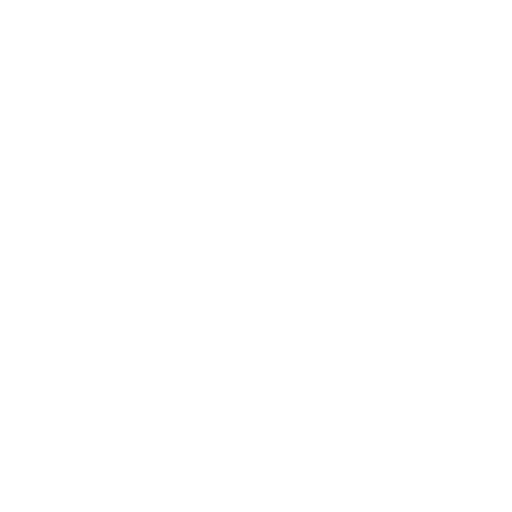
t = 0.00 s
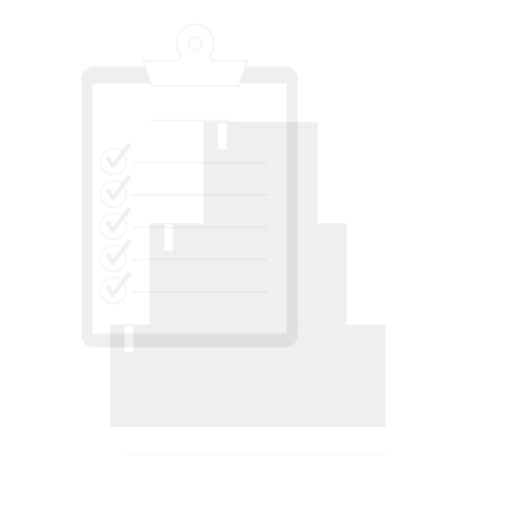
t = 0.15 s
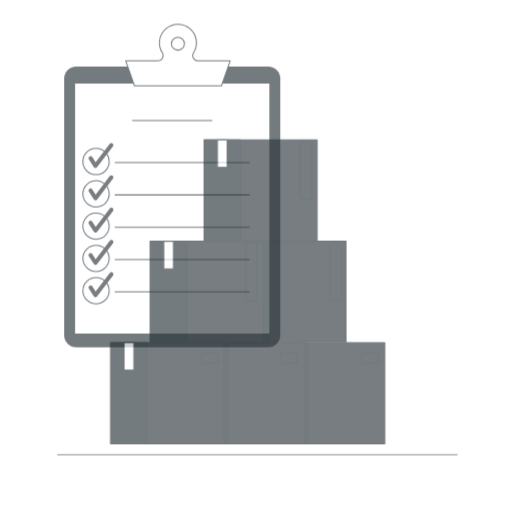
t = 0.45 s
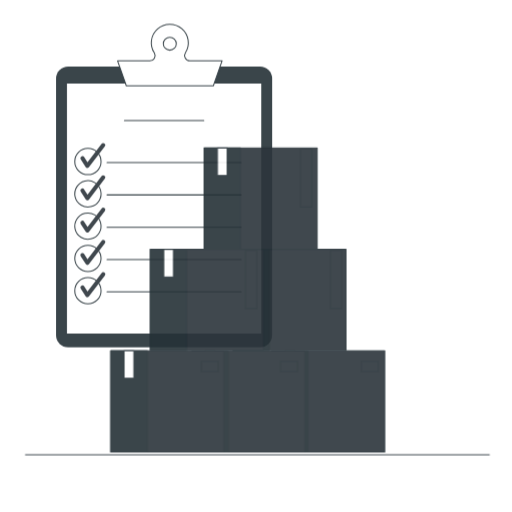
t = 0.60 s
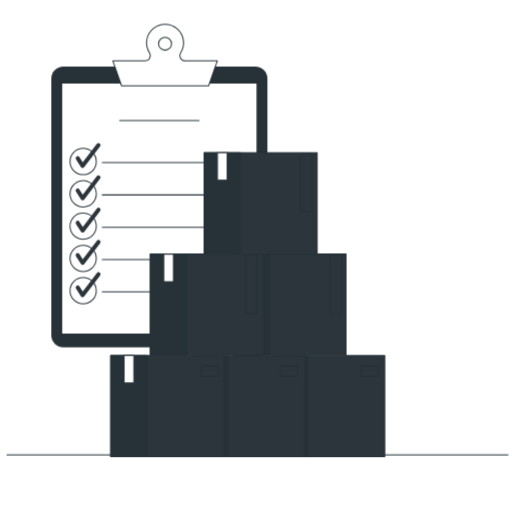
t = 0.80 s
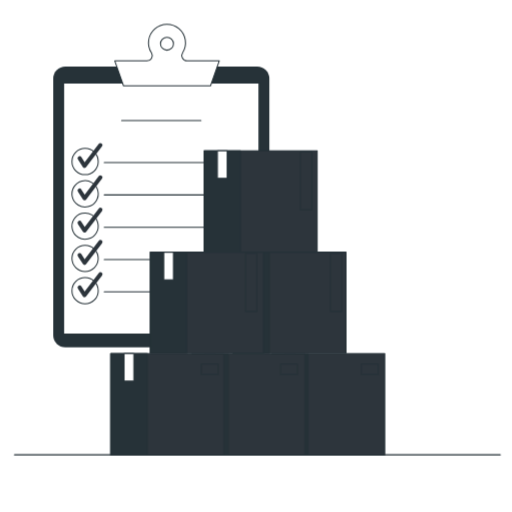
t = 1.00 s

The animated SVG that drew these frames (rendered in a browser with its animation timeline set to each time). Animation: 5 CSS @keyframes rules; one cycle of 1.00 s.

<svg class="animated" id="freepik_stories-product-quality" xmlns="http://www.w3.org/2000/svg" viewBox="0 0 500 500" version="1.1" xmlns:xlink="http://www.w3.org/1999/xlink" xmlns:svgjs="http://svgjs.com/svgjs"><style>svg#freepik_stories-product-quality:not(.animated) .animable {opacity: 0;}svg#freepik_stories-product-quality.animated #freepik--background-simple--inject-26 {animation: 1s 1 forwards cubic-bezier(.36,-0.01,.5,1.38) zoomOut;animation-delay: 0s;}svg#freepik_stories-product-quality.animated #freepik--Floor--inject-26 {animation: 1s 1 forwards cubic-bezier(.36,-0.01,.5,1.38) zoomIn;animation-delay: 0s;}svg#freepik_stories-product-quality.animated #freepik--Plants--inject-26 {animation: 1s 1 forwards cubic-bezier(.36,-0.01,.5,1.38) slideDown;animation-delay: 0s;}svg#freepik_stories-product-quality.animated #freepik--Clipboard--inject-26 {animation: 1s 1 forwards cubic-bezier(.36,-0.01,.5,1.38) slideRight;animation-delay: 0s;}svg#freepik_stories-product-quality.animated #freepik--Boxes--inject-26 {animation: 1s 1 forwards cubic-bezier(.36,-0.01,.5,1.38) slideDown;animation-delay: 0s;}svg#freepik_stories-product-quality.animated #freepik--Character--inject-26 {animation: 1s 1 forwards cubic-bezier(.36,-0.01,.5,1.38) slideRight;animation-delay: 0s;}svg#freepik_stories-product-quality.animated #freepik--Text--inject-26 {animation: 1s 1 forwards cubic-bezier(.36,-0.01,.5,1.38) lightSpeedRight;animation-delay: 0s;}            @keyframes zoomOut {                0% {                    opacity: 0;                    transform: scale(1.5);                }                100% {                    opacity: 1;                    transform: scale(1);                }            }                    @keyframes zoomIn {                0% {                    opacity: 0;                    transform: scale(0.5);                }                100% {                    opacity: 1;                    transform: scale(1);                }            }                    @keyframes slideDown {                0% {                    opacity: 0;                    transform: translateY(-30px);                }                100% {                    opacity: 1;                    transform: translateY(0);                }            }                    @keyframes slideRight {                0% {                    opacity: 0;                    transform: translateX(30px);                }                100% {                    opacity: 1;                    transform: translateX(0);                }            }                    @keyframes lightSpeedRight {              from {                transform: translate3d(50%, 0, 0) skewX(-20deg);                opacity: 0;              }              60% {                transform: skewX(10deg);                opacity: 1;              }              80% {                transform: skewX(-2deg);              }              to {                opacity: 1;                transform: translate3d(0, 0, 0);              }            }        .animator-hidden { display: none; }</style><g id="freepik--background-simple--inject-26" class="animable animator-hidden" style="transform-origin: 238.311px 266.908px;"><path d="M461.12,261c-4.95,42-24.12,90.8-62.41,113.22-57.84,33.89-53,86-165.91,108.67a232,232,0,0,1-50.06,4.73,194.37,194.37,0,0,1-24.57-2C86.4,475.17,38.11,425.29,20.4,365.08c-23.32-79.19,23.24-131,54.09-162.27S128,74.25,238.77,51.1a225.19,225.19,0,0,1,51.46-4.88c39.43,1,82.43,13.91,112.19,40.94q3.36,3,6.53,6.3C450.31,135.92,467.89,203.8,461.12,261Z" style="fill: #2D353C; transform-origin: 238.311px 266.908px;" id="eljl2r5a6ls5" class="animable"></path><g id="elabw2a2s467j"><path d="M461.12,261c-4.95,42-24.12,90.8-62.41,113.22-57.84,33.89-53,86-165.91,108.67a232,232,0,0,1-50.06,4.73,194.37,194.37,0,0,1-24.57-2C86.4,475.17,38.11,425.29,20.4,365.08c-23.32-79.19,23.24-131,54.09-162.27S128,74.25,238.77,51.1a225.19,225.19,0,0,1,51.46-4.88c39.43,1,82.43,13.91,112.19,40.94q3.36,3,6.53,6.3C450.31,135.92,467.89,203.8,461.12,261Z" style="fill: rgb(255, 255, 255); opacity: 0.7; transform-origin: 238.311px 266.908px;" class="animable" id="el8ythweqe4pi"></path></g></g><g id="freepik--Floor--inject-26" class="animable" style="transform-origin: 251.4px 444.11px;"><line x1="488.6" y1="444.11" x2="14.2" y2="444.11" style="fill: none; stroke: rgb(38, 50, 56); stroke-linecap: round; stroke-linejoin: round; transform-origin: 251.4px 444.11px;" id="elouie0rmwjtq" class="animable"></line></g><g id="freepik--Plants--inject-26" class="animable animator-hidden" style="transform-origin: 182.694px 232.846px;"><g id="elafkqqbbkyxf"><g style="opacity: 0.3; transform-origin: 88.5338px 365.486px;" class="animable" id="el69el8b0r8qr"><path d="M28.34,329.88c3.84,1.67,13.24,1.46,13.24,1.46s-2-6.15-2.19-6.52c-2.06-4.31-8.58-11.43-13.88-10.71A6.33,6.33,0,0,0,20.42,322C21.31,325.72,25.07,328.45,28.34,329.88Z" id="eltrnypscno9q" class="animable" style="transform-origin: 30.8915px 322.704px;"></path><path d="M31.59,357.08c4,.58,12.36-1.85,13-2A111.54,111.54,0,0,0,49.7,369.1c1.16,2.67,2.4,5.33,3.68,8-.76-1.12-1.46-2.11-1.57-2.24-3.12-3.62-11.29-8.76-16.21-6.67a6.34,6.34,0,0,0-2.81,9c1.82,3.31,6.18,4.94,9.71,5.46s10.77-1.41,12.66-1.94c.51,1,1,2,1.5,3,2.43,4.83,4.87,9.64,7.12,14.44.8,1.68,1.52,3.38,2.25,5.07-.68-1-1.26-1.83-1.37-2-3.12-3.61-11.29-8.75-16.21-6.66a6.33,6.33,0,0,0-2.81,9c1.82,3.32,6.18,4.95,9.71,5.47s10.07-1.23,12.32-1.85c.7,1.75,1.39,3.51,2,5.24.38,1.19.83,2.31,1.14,3.53s.66,2.38,1,3.56c.55,2.28,1.13,4.64,1.61,6.88.34,1.56.64,3.05,1,4.56-.77-1.7-2.35-5-2.51-5.23-2.54-4.05-9.84-10.37-15-9.05a6.33,6.33,0,0,0-4.14,8.47c1.3,3.55,5.36,5.83,8.77,6.87,3.76,1.15,12.08.1,13.12,0,.49,2.49,1,4.91,1.35,7.2.3,1.7.58,3.33.83,4.9h3.33c-.32-1.75-.66-3.57-1-5.48-.5-2.53-1.08-5.22-1.7-8a69.78,69.78,0,0,0,7.32-3.44c2.74,3,9.76,6.43,10.66,6.87-1,2.35-1.9,4.63-2.84,6.76-.49,1.13-1,2.2-1.44,3.26h3.52l.85-2c1-2.38,2-4.94,3-7.58,1,.21,9.24,1.88,13.08,1,3.48-.79,7.7-2.76,9.26-6.2a6.33,6.33,0,0,0-3.5-8.75c-5.07-1.71-12.82,4.05-15.65,7.9-.17.22-1.71,2.89-2.66,4.58.41-1.08.81-2.12,1.21-3.24.81-2.21,1.56-4.43,2.36-6.83.35-1.16.71-2.35,1.06-3.54s.63-2.46,1-3.7c.69-2.9,1.24-5.87,1.74-8.87,1.93.7,8.84,3.1,12.42,2.85s8-1.56,10.08-4.72a6.33,6.33,0,0,0-2.13-9.18c-4.75-2.46-13.28,2.07-16.67,5.44-.21.21-2.36,2.9-3.52,4.4.28-1.81.57-3.61.8-5.45.66-5.3,1.16-10.7,1.69-16.07.16-1.65.34-3.29.51-4.93.68.26,8.83,3.29,12.83,3,3.56-.25,8-1.56,10.09-4.72a6.33,6.33,0,0,0-2.13-9.18c-4.75-2.46-13.28,2.06-16.66,5.43-.26.26-3.36,4.14-4.1,5.16.38-3.61.8-7.21,1.35-10.74A109.76,109.76,0,0,1,113.88,354c.32.12,8.81,3.32,12.91,3,3.56-.25,8-1.56,10.09-4.72a6.33,6.33,0,0,0-2.13-9.18c-4.76-2.46-13.28,2.07-16.67,5.44-.26.26-3.6,4.43-4.15,5.23.08-.26.13-.55.22-.82a81.11,81.11,0,0,1,5.59-13.37c1.22-2.38,2.52-4.59,3.83-6.71,1.52.76,8.5,4.15,12.22,4.3,3.56.14,8.15-.67,10.54-3.59a6.33,6.33,0,0,0-1.1-9.36c-4.46-3-13.43.6-17.17,3.58-.2.16-2.08,2-3.44,3.42.61-1,1.22-1.94,1.81-2.83,2.24-3.38,4.5-6.32,6.52-8.92,1.16-1.47,2.24-2.77,3.26-4,1.88,0,9.45-.26,12.76-1.82s6.93-4.34,7.71-8a6.33,6.33,0,0,0-5.29-7.79c-5.32-.58-11.65,6.71-13.59,11.08-.17.38-2.12,6.58-2,6.58h.11c-1,1.14-2.07,2.38-3.21,3.75-2.08,2.56-4.41,5.47-6.73,8.8a113.1,113.1,0,0,0-7,11.12,83.51,83.51,0,0,0-6,13.42s0,.11-.05.17c0-1.57,0-6-.08-6.29C112.27,341.8,108.29,333,103,332a6.33,6.33,0,0,0-7.3,6c-.31,3.76,2.42,7.53,5.08,9.91,3,2.68,11.34,5.28,12,5.48a111.42,111.42,0,0,0-3.52,14.54c-.51,2.86-.94,5.76-1.33,8.67,0-1.35,0-2.57-.07-2.74-.61-4.74-4.58-13.53-9.85-14.5a6.33,6.33,0,0,0-7.3,5.95c-.31,3.77,2.42,7.54,5.08,9.91s9.76,4.77,11.64,5.37c-.14,1.12-.29,2.24-.42,3.36-.64,5.37-1.26,10.73-2,16-.26,1.85-.6,3.65-.92,5.47,0-1.21,0-2.22-.07-2.38-.61-4.74-4.59-13.53-9.85-14.5a6.32,6.32,0,0,0-7.3,5.95c-.31,3.77,2.42,7.54,5.08,9.91s9.08,4.54,11.3,5.26c-.39,1.85-.78,3.69-1.24,5.46-.34,1.21-.59,2.39-1,3.57l-1.13,3.52c-.81,2.21-1.62,4.5-2.46,6.63-.57,1.49-1.15,2.9-1.72,4.32.29-1.83.78-5.44.79-5.74a24.58,24.58,0,0,0-3.3-12,6.59,6.59,0,0,0-.09-1.4,6.33,6.33,0,0,0-7.74-5.37c-5.17,1.38-8.45,10.46-8.69,15.23,0,.28.17,3.35.31,5.29-.26-1.13-.5-2.22-.78-3.38-.54-2.29-1.15-4.55-1.79-7-.36-1.17-.71-2.35-1.08-3.54s-.83-2.4-1.25-3.62c-1-2.79-2.19-5.58-3.43-8.36,2-.48,9.08-2.28,11.93-4.47s5.83-5.72,5.8-9.5a6.32,6.32,0,0,0-6.84-6.48c-5.32.57-9.93,9.05-10.9,13.73-.06.29-.37,3.73-.51,5.62-.76-1.67-1.51-3.33-2.34-5-2.37-4.79-4.93-9.56-7.46-14.34q-1.15-2.19-2.29-4.39c.72-.16,9.18-2.12,12.37-4.57,2.83-2.17,5.83-5.73,5.8-9.5a6.33,6.33,0,0,0-6.83-6.49c-5.33.58-9.94,9.06-10.91,13.74-.07.35-.52,5.29-.57,6.56-1.67-3.23-3.31-6.46-4.8-9.71A110.44,110.44,0,0,1,45.88,355c.33-.07,9.17-2.08,12.44-4.59,2.83-2.17,5.83-5.72,5.8-9.5a6.32,6.32,0,0,0-6.84-6.48c-5.32.57-9.93,9.05-10.9,13.73-.07.37-.55,5.69-.57,6.65-.08-.26-.2-.53-.28-.8a81.8,81.8,0,0,1-2.7-14.24c-.3-2.66-.44-5.21-.51-7.7,1.68-.21,9.37-1.23,12.56-3.16s6.43-5.06,6.82-8.81a6.34,6.34,0,0,0-6.09-7.2c-5.35,0-10.87,7.91-12.34,12.45-.08.25-.62,2.85-1,4.76,0-1.13-.06-2.29-.06-3.37,0-4,.27-7.75.52-11,.16-1.86.34-3.54.53-5.12,1.54-1.06,7.73-5.43,9.64-8.55s3.37-7.45,2-11a6.34,6.34,0,0,0-8.72-3.58c-4.75,2.45-6,12-5.22,16.74.07.4,1.87,6.65,2,6.6l.09-.07c-.21,1.51-.41,3.13-.6,4.91-.33,3.28-.67,7-.76,11.05A111.24,111.24,0,0,0,42,339.84a82.64,82.64,0,0,0,2.43,14.48,1.09,1.09,0,0,1,0,.17c-.84-1.32-3.32-4.94-3.54-5.2-3.12-3.61-11.29-8.76-16.21-6.67a6.34,6.34,0,0,0-2.81,9C23.7,354.93,28.06,356.57,31.59,357.08Z" id="el1zxuvj85wyi" class="animable" style="transform-origin: 88.9232px 365.486px;"></path><path d="M123.35,331.94c.08.05,1.71-6.24,1.77-6.65.65-4.73-.85-14.26-5.67-16.59a6.33,6.33,0,0,0-8.62,3.82c-1.29,3.54.35,7.9,2.29,10.9C115.39,326.93,123.34,331.94,123.35,331.94Z" id="elbfu2i1nar3h" class="animable" style="transform-origin: 117.817px 320.041px;"></path></g></g><g id="elgrz7a6nmdpg"><g style="opacity: 0.3; transform-origin: 276.823px 100.211px;" class="animable" id="el4qqh7ijwmn9"><path d="M216.61,64.51c3.84,1.68,13.23,1.47,13.24,1.47s-2-6.15-2.2-6.53c-2.06-4.31-8.58-11.43-13.88-10.71a6.34,6.34,0,0,0-5.08,7.94C209.57,60.35,213.34,63.08,216.61,64.51Z" id="el8jdt4r8u5ek" class="animable" style="transform-origin: 219.156px 57.3389px;"></path><path d="M219.85,91.72c4,.58,12.37-1.85,13-2A113.93,113.93,0,0,0,238,103.74c1.15,2.67,2.39,5.32,3.68,8-.77-1.12-1.46-2.11-1.57-2.24-3.13-3.61-11.29-8.76-16.22-6.67a6.34,6.34,0,0,0-2.81,9c1.82,3.31,6.18,4.95,9.71,5.46s10.77-1.4,12.67-1.94c.5,1,1,2,1.5,3,2.43,4.83,4.87,9.64,7.12,14.44.79,1.69,1.51,3.38,2.24,5.07-.68-1-1.26-1.82-1.36-1.94-3.13-3.62-11.29-8.76-16.22-6.67a6.34,6.34,0,0,0-2.81,9c1.83,3.31,6.18,4.95,9.71,5.46s10.07-1.22,12.33-1.85c.69,1.76,1.39,3.51,2,5.24.38,1.19.82,2.31,1.13,3.53s.67,2.39,1,3.56c.55,2.29,1.13,4.64,1.6,6.89.35,1.56.65,3.05,1,4.55-.78-1.69-2.35-5-2.52-5.23-2.54-4-9.83-10.37-15-9a6.34,6.34,0,0,0-4.13,8.47c1.29,3.55,5.35,5.83,8.76,6.87,3.76,1.15,12.08.1,13.12,0,.5,2.49,1,4.91,1.36,7.2.3,1.7.57,3.33.82,4.9h3.33q-.46-2.61-1-5.48c-.49-2.52-1.07-5.21-1.69-8a68.79,68.79,0,0,0,7.31-3.44c2.74,3,9.76,6.44,10.67,6.88-1,2.35-1.91,4.62-2.84,6.75-.49,1.13-1,2.2-1.44,3.26h3.52c.28-.67.56-1.33.84-2,1-2.38,2-4.95,3-7.59,1,.21,9.24,1.88,13.08,1,3.48-.79,7.7-2.76,9.26-6.2a6.33,6.33,0,0,0-3.5-8.75c-5.07-1.71-12.81,4.05-15.65,7.9-.17.23-1.71,2.89-2.65,4.59.4-1.08.81-2.13,1.21-3.25.81-2.21,1.55-4.43,2.36-6.82l1.06-3.55c.38-1.17.63-2.46.95-3.7.69-2.9,1.25-5.87,1.75-8.87,1.93.7,8.83,3.11,12.41,2.85s8-1.55,10.09-4.72a6.33,6.33,0,0,0-2.13-9.18c-4.76-2.45-13.28,2.07-16.67,5.44-.21.21-2.37,2.9-3.53,4.4.29-1.81.58-3.61.81-5.45.66-5.3,1.16-10.69,1.68-16.07.16-1.65.34-3.28.51-4.93.69.26,8.83,3.29,12.84,3,3.56-.25,8-1.56,10.09-4.72a6.34,6.34,0,0,0-2.13-9.18c-4.76-2.45-13.28,2.07-16.67,5.44-.26.25-3.36,4.13-4.1,5.15.39-3.61.8-7.21,1.35-10.74a112.24,112.24,0,0,1,3.09-14.13c.32.12,8.8,3.32,12.9,3,3.56-.25,8-1.55,10.09-4.72A6.33,6.33,0,0,0,323,77.8c-4.75-2.45-13.28,2.07-16.67,5.44-.26.26-3.59,4.44-4.14,5.24.08-.27.13-.56.21-.83A82.38,82.38,0,0,1,308,74.28c1.22-2.38,2.51-4.59,3.82-6.71,1.52.76,8.5,4.15,12.22,4.3,3.57.14,8.15-.67,10.55-3.59a6.33,6.33,0,0,0-1.11-9.36c-4.46-3-13.43.6-17.16,3.58-.21.16-2.09,2-3.44,3.42.6-1,1.21-1.94,1.81-2.83,2.24-3.37,4.5-6.32,6.52-8.92,1.16-1.46,2.23-2.77,3.26-4,1.88,0,9.45-.26,12.76-1.81S344.16,44,345,40.33a6.33,6.33,0,0,0-5.3-7.79C334.33,32,328,39.26,326.06,43.62c-.16.38-2.11,6.58-2,6.58h.12c-1,1.14-2.08,2.38-3.21,3.76-2.09,2.55-4.41,5.46-6.73,8.8a109.92,109.92,0,0,0-7,11.11,82.16,82.16,0,0,0-6,13.42s0,.11,0,.17c0-1.57,0-5.95-.09-6.29-.61-4.74-4.58-13.53-9.84-14.51a6.33,6.33,0,0,0-7.31,6c-.31,3.76,2.42,7.53,5.09,9.91,3,2.68,11.33,5.28,12,5.48a113.46,113.46,0,0,0-3.52,14.54c-.51,2.86-.93,5.76-1.32,8.68,0-1.36-.05-2.57-.07-2.74-.62-4.74-4.59-13.54-9.85-14.51a6.33,6.33,0,0,0-7.3,6c-.31,3.76,2.42,7.53,5.08,9.91s9.76,4.77,11.63,5.36c-.13,1.12-.28,2.24-.42,3.36-.64,5.37-1.25,10.73-2,16-.27,1.85-.6,3.66-.93,5.47,0-1.21-.05-2.22-.07-2.37-.61-4.74-4.58-13.54-9.84-14.51a6.34,6.34,0,0,0-7.31,6c-.31,3.76,2.42,7.53,5.09,9.91s9.07,4.53,11.3,5.25c-.39,1.85-.78,3.7-1.24,5.47-.35,1.2-.59,2.38-1,3.57s-.76,2.35-1.14,3.51c-.8,2.21-1.62,4.5-2.46,6.63-.57,1.49-1.14,2.9-1.71,4.32.29-1.83.78-5.44.78-5.74a24.5,24.5,0,0,0-3.29-12,8.17,8.17,0,0,0-.09-1.4,6.34,6.34,0,0,0-7.74-5.38c-5.18,1.38-8.46,10.46-8.7,15.23,0,.28.17,3.35.32,5.29-.26-1.13-.5-2.22-.78-3.38-.55-2.28-1.16-4.55-1.8-7-.35-1.17-.71-2.35-1.07-3.54s-.84-2.4-1.25-3.62c-1-2.79-2.2-5.58-3.44-8.35,2-.48,9.09-2.29,11.93-4.47s5.83-5.73,5.81-9.51a6.33,6.33,0,0,0-6.84-6.48c-5.32.58-9.94,9-10.9,13.73-.06.29-.38,3.73-.52,5.62-.76-1.66-1.51-3.33-2.33-5-2.38-4.79-4.93-9.56-7.46-14.33-.78-1.46-1.53-2.93-2.29-4.39.71-.17,9.18-2.13,12.36-4.58,2.83-2.17,5.84-5.72,5.81-9.5a6.33,6.33,0,0,0-6.84-6.48c-5.32.57-9.94,9-10.9,13.73-.08.35-.52,5.3-.57,6.56-1.68-3.23-3.32-6.46-4.81-9.71a112.61,112.61,0,0,1-5.22-13.48c.33-.08,9.18-2.09,12.44-4.59,2.83-2.18,5.84-5.73,5.81-9.51a6.33,6.33,0,0,0-6.84-6.48c-5.32.58-9.94,9-10.9,13.73-.08.37-.56,5.69-.57,6.66-.09-.27-.2-.54-.28-.8a82,82,0,0,1-2.71-14.25c-.3-2.65-.43-5.21-.51-7.7,1.69-.21,9.38-1.23,12.56-3.16s6.43-5.05,6.82-8.81a6.34,6.34,0,0,0-6.08-7.2c-5.36,0-10.88,7.91-12.35,12.46-.08.24-.62,2.85-1,4.75,0-1.13-.06-2.29-.05-3.36,0-4,.26-7.76.51-11,.16-1.86.34-3.54.53-5.11,1.55-1.07,7.74-5.44,9.64-8.56s3.38-7.45,2-11a6.33,6.33,0,0,0-8.71-3.58c-4.76,2.46-6,12-5.22,16.74.07.41,1.86,6.65,1.94,6.6l.1-.06c-.21,1.5-.42,3.13-.61,4.9-.33,3.28-.66,7-.76,11.05a115.89,115.89,0,0,0,.31,13.13A82.58,82.58,0,0,0,232.66,89a.84.84,0,0,0,.05.17c-.84-1.32-3.32-4.94-3.54-5.2C226,80.31,217.88,75.17,213,77.26a6.33,6.33,0,0,0-2.81,9C212,89.57,216.32,91.2,219.85,91.72Z" id="elc4kfke57mae" class="animable" style="transform-origin: 277.241px 100.211px;"></path><path d="M311.61,66.58c.09,0,1.71-6.25,1.77-6.66.66-4.73-.85-14.26-5.67-16.59a6.32,6.32,0,0,0-8.61,3.82c-1.3,3.55.34,7.9,2.28,10.9C303.66,61.57,311.61,66.57,311.61,66.58Z" id="el2fnxn031z1" class="animable" style="transform-origin: 306.081px 54.6761px;"></path></g></g></g><g id="freepik--Clipboard--inject-26" class="animable" style="transform-origin: 157.505px 181.436px;"><rect x="51.98" y="64.91" width="211.05" height="274.25" rx="11.79" style="fill: rgb(38, 50, 56); transform-origin: 157.505px 202.035px;" id="elb2mowaf2qfn" class="animable"></rect><rect x="62.08" y="81.13" width="190.86" height="245.02" style="fill: rgb(255, 255, 255); stroke: rgb(38, 50, 56); stroke-linecap: round; stroke-linejoin: round; transform-origin: 157.51px 203.64px;" id="elwjzra2sdv2" class="animable"></rect><line x1="118.75" y1="117.82" x2="196.27" y2="117.82" style="fill: none; stroke: rgb(38, 50, 56); stroke-linecap: round; stroke-linejoin: round; transform-origin: 157.51px 117.82px;" id="eljdkiolxf5r" class="animable"></line><circle cx="83.11" cy="157.74" r="12.83" style="fill: none; stroke: rgb(38, 50, 56); stroke-linecap: round; stroke-linejoin: round; transform-origin: 83.11px 157.74px;" id="el82lpg84re4" class="animable"></circle><line x1="101.81" y1="158.81" x2="232.77" y2="158.81" style="fill: none; stroke: rgb(38, 50, 56); stroke-linecap: round; stroke-linejoin: round; transform-origin: 167.29px 158.81px;" id="elfpenn92mhlt" class="animable"></line><polyline points="77.76 154.54 82.57 162.02 98.07 141.71" style="fill: none; stroke: #2D353C; stroke-linecap: round; stroke-linejoin: round; stroke-width: 4px; transform-origin: 87.915px 151.865px;" id="ele0bomkujtqd" class="animable"></polyline><g id="eltkmys9t10bs"><circle cx="83.11" cy="189.28" r="12.83" style="fill: none; stroke: rgb(38, 50, 56); stroke-linecap: round; stroke-linejoin: round; transform-origin: 83.11px 189.28px; transform: rotate(-13.28deg);" class="animable" id="elqkinpiopvu7"></circle></g><line x1="101.81" y1="190.35" x2="232.77" y2="190.35" style="fill: none; stroke: rgb(38, 50, 56); stroke-linecap: round; stroke-linejoin: round; transform-origin: 167.29px 190.35px;" id="eleehfuo6143q" class="animable"></line><polyline points="77.76 186.07 82.57 193.56 98.07 173.24" style="fill: none; stroke: #2D353C; stroke-linecap: round; stroke-linejoin: round; stroke-width: 4px; transform-origin: 87.915px 183.4px;" id="el95m3zxfsxj" class="animable"></polyline><g id="ellgjweubf1b"><circle cx="83.11" cy="220.82" r="12.83" style="fill: none; stroke: rgb(38, 50, 56); stroke-linecap: round; stroke-linejoin: round; transform-origin: 83.11px 220.82px; transform: rotate(-13.28deg);" class="animable" id="el137btqjix7ak"></circle></g><line x1="101.81" y1="221.89" x2="232.77" y2="221.89" style="fill: none; stroke: rgb(38, 50, 56); stroke-linecap: round; stroke-linejoin: round; transform-origin: 167.29px 221.89px;" id="elslwd8wuaxbj" class="animable"></line><polyline points="77.76 217.61 82.57 225.09 98.07 204.78" style="fill: none; stroke: #2D353C; stroke-linecap: round; stroke-linejoin: round; stroke-width: 4px; transform-origin: 87.915px 214.935px;" id="elcryxk4ayhqs" class="animable"></polyline><g id="el4utao4omgz8"><circle cx="83.11" cy="252.35" r="12.83" style="fill: none; stroke: rgb(38, 50, 56); stroke-linecap: round; stroke-linejoin: round; transform-origin: 83.11px 252.35px; transform: rotate(-45deg);" class="animable" id="elhb2g3ty9ibu"></circle></g><line x1="101.81" y1="253.42" x2="232.77" y2="253.42" style="fill: none; stroke: rgb(38, 50, 56); stroke-linecap: round; stroke-linejoin: round; transform-origin: 167.29px 253.42px;" id="elhp6gl5jucnq" class="animable"></line><polyline points="77.76 249.15 82.57 256.63 98.07 236.32" style="fill: none; stroke: #2D353C; stroke-linecap: round; stroke-linejoin: round; stroke-width: 4px; transform-origin: 87.915px 246.475px;" id="elvlaf5p635pq" class="animable"></polyline><circle cx="83.11" cy="283.89" r="12.83" style="fill: none; stroke: rgb(38, 50, 56); stroke-linecap: round; stroke-linejoin: round; transform-origin: 83.11px 283.89px;" id="elcec36bw1ff9" class="animable"></circle><line x1="101.81" y1="284.96" x2="232.77" y2="284.96" style="fill: none; stroke: rgb(38, 50, 56); stroke-linecap: round; stroke-linejoin: round; transform-origin: 167.29px 284.96px;" id="elkgv5j1ovq3" class="animable"></line><polyline points="77.76 280.68 82.57 288.17 98.07 267.85" style="fill: none; stroke: #2D353C; stroke-linecap: round; stroke-linejoin: round; stroke-width: 4px; transform-origin: 87.915px 278.01px;" id="el8j9g4ix5ncm" class="animable"></polyline><path d="M182.65,59.37a5.16,5.16,0,0,1-4.22-8,18.08,18.08,0,1,0-30.49.28,5.1,5.1,0,0,1-4.39,7.77H112.11l8.5,24.41h85l8.5-24.41ZM163.1,49a6.33,6.33,0,1,1,6.32-6.33A6.33,6.33,0,0,1,163.1,49Z" style="fill: rgb(255, 255, 255); stroke: rgb(38, 50, 56); stroke-linecap: round; stroke-linejoin: round; transform-origin: 163.11px 53.7708px;" id="elujf15254up" class="animable"></path></g><g id="freepik--Boxes--inject-26" class="animable" style="transform-origin: 241.935px 295.64px;"><g id="elfzcsxgn4i6h"><rect x="265.27" y="345.23" width="110.44" height="98.88" style="fill: #2D353C; stroke: rgb(38, 50, 56); stroke-linecap: round; stroke-linejoin: round; transform-origin: 320.49px 394.67px; transform: rotate(180deg);" class="animable" id="el3t78mqrvmsr"></rect></g><g id="elrvpr1na26r"><rect x="265.27" y="345.23" width="35.56" height="98.88" style="fill: rgb(38, 50, 56); stroke: rgb(38, 50, 56); stroke-linecap: round; stroke-linejoin: round; transform-origin: 283.05px 394.67px; transform: rotate(180deg);" class="animable" id="elwco9caoprll"></rect></g><g id="elu0b0zoty4hb"><rect x="278.28" y="345.23" width="9.54" height="26.97" style="fill: rgb(255, 255, 255); stroke: rgb(38, 50, 56); stroke-linecap: round; stroke-linejoin: round; transform-origin: 283.05px 358.715px; transform: rotate(180deg);" class="animable" id="elll6rwzyvj0p"></rect></g><g id="ely67o0g08o2c"><rect x="352.78" y="355.55" width="16.45" height="10.08" style="fill: none; stroke: rgb(38, 50, 56); stroke-linecap: round; stroke-linejoin: round; transform-origin: 361.005px 360.59px; transform: rotate(180deg);" class="animable" id="el65ct87ftcqs"></rect></g><g id="elkapefoc36x"><rect x="187.31" y="345.23" width="110.44" height="98.88" style="fill: #2D353C; stroke: rgb(38, 50, 56); stroke-linecap: round; stroke-linejoin: round; transform-origin: 242.53px 394.67px; transform: rotate(180deg);" class="animable" id="el8lw9an4sh0y"></rect></g><g id="elzcwykq3xn2t"><rect x="187.31" y="345.23" width="35.56" height="98.88" style="fill: rgb(38, 50, 56); stroke: rgb(38, 50, 56); stroke-linecap: round; stroke-linejoin: round; transform-origin: 205.09px 394.67px; transform: rotate(180deg);" class="animable" id="elh0mszo7kgof"></rect></g><g id="elogy82br5rss"><rect x="200.32" y="345.23" width="9.54" height="26.97" style="fill: rgb(255, 255, 255); stroke: rgb(38, 50, 56); stroke-linecap: round; stroke-linejoin: round; transform-origin: 205.09px 358.715px; transform: rotate(180deg);" class="animable" id="elbacxswrzmo5"></rect></g><g id="ela5ur7aereuk"><rect x="273.98" y="355.55" width="16.45" height="10.08" style="fill: none; stroke: rgb(38, 50, 56); stroke-linecap: round; stroke-linejoin: round; transform-origin: 282.205px 360.59px; transform: rotate(180deg);" class="animable" id="eln1sojhicj3s"></rect></g><g id="elezwt43iell4"><rect x="108.16" y="345.23" width="110.44" height="98.88" style="fill: #2D353C; stroke: rgb(38, 50, 56); stroke-linecap: round; stroke-linejoin: round; transform-origin: 163.38px 394.67px; transform: rotate(180deg);" class="animable" id="eloga0rb5xd6d"></rect></g><g id="el7pv4ktfpac3"><rect x="108.16" y="345.23" width="35.56" height="98.88" style="fill: rgb(38, 50, 56); stroke: rgb(38, 50, 56); stroke-linecap: round; stroke-linejoin: round; transform-origin: 125.94px 394.67px; transform: rotate(180deg);" class="animable" id="elx6isg2fxrc"></rect></g><g id="elg171xu1muf"><rect x="121.17" y="345.23" width="9.54" height="26.97" style="fill: rgb(255, 255, 255); stroke: rgb(38, 50, 56); stroke-linecap: round; stroke-linejoin: round; transform-origin: 125.94px 358.715px; transform: rotate(180deg);" class="animable" id="el3qs6hkloz0l"></rect></g><g id="elplfwac1ypwm"><rect x="196.51" y="355.55" width="16.45" height="10.08" style="fill: none; stroke: rgb(38, 50, 56); stroke-linecap: round; stroke-linejoin: round; transform-origin: 204.735px 360.59px; transform: rotate(180deg);" class="animable" id="elmayd6syz0fa"></rect></g><g id="el3yybj05885g"><rect x="227.44" y="246.22" width="110.44" height="98.88" style="fill: #2D353C; stroke: rgb(38, 50, 56); stroke-linecap: round; stroke-linejoin: round; transform-origin: 282.66px 295.66px; transform: rotate(180deg);" class="animable" id="elxj3fbtnn5n"></rect></g><g id="elta5bdfa77tk"><rect x="227.44" y="246.22" width="35.56" height="98.88" style="fill: rgb(38, 50, 56); stroke: rgb(38, 50, 56); stroke-linecap: round; stroke-linejoin: round; transform-origin: 245.22px 295.66px; transform: rotate(180deg);" class="animable" id="elgglzn2bx60g"></rect></g><g id="elbcuh581y6mf"><rect x="240.45" y="246.22" width="9.54" height="26.97" style="fill: rgb(255, 255, 255); stroke: rgb(38, 50, 56); stroke-linecap: round; stroke-linejoin: round; transform-origin: 245.22px 259.705px; transform: rotate(180deg);" class="animable" id="elkttqgcaeiie"></rect></g><g id="el4vaukihbts8"><rect x="322.53" y="247.3" width="11.14" height="56.78" style="fill: none; stroke: rgb(38, 50, 56); stroke-linecap: round; stroke-linejoin: round; transform-origin: 328.1px 275.69px; transform: rotate(180deg);" class="animable" id="el26y26mo524o"></rect></g><g id="elvqy5snxabof"><rect x="199.27" y="147.17" width="110.44" height="98.88" style="fill: #2D353C; stroke: rgb(38, 50, 56); stroke-linecap: round; stroke-linejoin: round; transform-origin: 254.49px 196.61px; transform: rotate(180deg);" class="animable" id="elyok5xvmv02q"></rect></g><g id="el746y9uurtgh"><rect x="199.27" y="147.17" width="35.56" height="98.88" style="fill: rgb(38, 50, 56); stroke: rgb(38, 50, 56); stroke-linecap: round; stroke-linejoin: round; transform-origin: 217.05px 196.61px; transform: rotate(180deg);" class="animable" id="el79vccb69x9o"></rect></g><g id="elycogipv0is8"><rect x="212.29" y="147.17" width="9.54" height="26.97" style="fill: rgb(255, 255, 255); stroke: rgb(38, 50, 56); stroke-linecap: round; stroke-linejoin: round; transform-origin: 217.06px 160.655px; transform: rotate(180deg);" class="animable" id="elfib6fk45yc"></rect></g><g id="elj3998fdr4x"><rect x="293.35" y="148.19" width="11.14" height="56.78" style="fill: none; stroke: rgb(38, 50, 56); stroke-linecap: round; stroke-linejoin: round; transform-origin: 298.92px 176.58px; transform: rotate(180deg);" class="animable" id="el9jfltvred0q"></rect></g><g id="el1qa854afe8a"><rect x="146.83" y="246.22" width="110.44" height="98.88" style="fill: #2D353C; stroke: rgb(38, 50, 56); stroke-linecap: round; stroke-linejoin: round; transform-origin: 202.05px 295.66px; transform: rotate(180deg);" class="animable" id="elgm2charscs"></rect></g><g id="elplj0o748m8"><rect x="146.83" y="246.22" width="35.56" height="98.88" style="fill: rgb(38, 50, 56); stroke: rgb(38, 50, 56); stroke-linecap: round; stroke-linejoin: round; transform-origin: 164.61px 295.66px; transform: rotate(180deg);" class="animable" id="elgfrm94szm5l"></rect></g><g id="ely2kdrgo90e"><rect x="159.84" y="246.22" width="9.54" height="26.97" style="fill: rgb(255, 255, 255); stroke: rgb(38, 50, 56); stroke-linecap: round; stroke-linejoin: round; transform-origin: 164.61px 259.705px; transform: rotate(180deg);" class="animable" id="elzokm3g7gmn"></rect></g><g id="elcr8lb131rp4"><rect x="239.76" y="247.3" width="11.14" height="56.78" style="fill: none; stroke: rgb(38, 50, 56); stroke-linecap: round; stroke-linejoin: round; transform-origin: 245.33px 275.69px; transform: rotate(180deg);" class="animable" id="elqbnm96oucj"></rect></g></g><g id="freepik--Character--inject-26" class="animable animator-hidden" style="transform-origin: 374.766px 283.291px;"><path d="M364.94,221.83a1,1,0,0,1,1.35-.65l6.38,2.84-6.83-6.45a1,1,0,0,1,1.27-1.65l7.44,4.65-4.31-5.29a1,1,0,0,1,1.41-1.39l8.58,7.25-.81-3.16a1.23,1.23,0,0,1,2.33-.76c.55,1.38,1.6,4,2,4.83a14.89,14.89,0,0,1,1.29,4.83c-.07,1-.08,3.26-.08,3.26L401,242.76l1.24-1.47,4.34,4.11-.13,1.62,3.95,3s26.47-13.45,29.92-13.68,8.23,5.82,6.16,11.88-37.09,15.61-38.24,15.69-26.41-29.43-26.41-29.43a56.24,56.24,0,0,1-6.17-2.73c-1.57-.94-7.95-3.48-10-4.28a.73.73,0,0,1-.41-.9.72.72,0,0,1,.85-.47l5.3,1.25-6.14-4.5A1,1,0,0,1,364.94,221.83Z" style="fill: rgb(38, 50, 56); stroke: rgb(38, 50, 56); stroke-linecap: round; stroke-linejoin: round; transform-origin: 405.944px 238.798px;" id="elex19r2moy3" class="animable"></path><polygon points="304.56 367.8 313.36 360.76 324.13 352.15 355.47 327.07 355.71 327.23 355.74 327.25 355.76 327.27 386.7 348.69 397.74 356.33 406.95 362.71 369.62 202.61 367.47 202.67 364.73 202.74 327.75 203.74 304.56 367.8" style="fill: rgb(38, 50, 56); stroke: rgb(38, 50, 56); stroke-linecap: round; stroke-linejoin: round; transform-origin: 355.755px 285.205px;" id="elie62g76c95o" class="animable"></polygon><polygon points="355.55 327.1 355.57 327.07 355.75 327.27 355.55 327.1" style="fill: rgb(255, 255, 255); stroke: rgb(38, 50, 56); stroke-linecap: round; stroke-linejoin: round; transform-origin: 355.65px 327.17px;" id="elhwxhfiug77j" class="animable"></polygon><polygon points="313.36 360.76 324.13 352.15 337.67 203.74 355.76 202.99 332.11 203.74 313.36 360.76" style="fill: rgb(255, 255, 255); stroke: rgb(38, 50, 56); stroke-linecap: round; stroke-linejoin: round; transform-origin: 334.56px 281.875px;" id="el0vxio62ooyy" class="animable"></polygon><polygon points="364.72 202.7 364.73 202.74 386.7 348.69 397.74 356.33 367.47 202.67 367.46 202.61 364.72 202.7" style="fill: rgb(255, 255, 255); stroke: rgb(38, 50, 56); stroke-linecap: round; stroke-linejoin: round; transform-origin: 381.23px 279.47px;" id="elcsq7hhpdbx7" class="animable"></polygon><path d="M285.61,186.25c0-2.2-3.69-4.56-3.47-6.7s4.33-3.74,4.78-5.84-2.67-5.22-2-7.28,5-2.73,5.89-4.71-1.52-5.65-.43-7.53,5.47-1.63,6.74-3.38-.31-5.84,1.14-7.45,5.69-.46,7.3-1.91.9-5.78,2.66-7.06,5.65.73,7.53-.36,2.08-5.46,4.07-6.35,5.36,1.89,7.44,1.22,3.17-4.91,5.31-5.36,4.84,3,7,2.75,4.11-4.14,6.3-4.14,4.17,3.92,6.31,4.14,4.92-3.2,7-2.75,3.26,4.69,5.31,5.36,5.47-2.1,7.44-1.22S374.17,133,376,134s5.78-.92,7.53.36,1.05,5.61,2.66,7.06,5.84.3,7.3,1.91-.14,5.7,1.14,7.45,5.65,1.5,6.74,3.38-1.32,5.54-.43,7.53,5.22,2.64,5.89,4.72-2.45,5.13-2,7.27,4.55,3.66,4.77,5.84-3.46,4.5-3.46,6.7,3.69,4.56,3.46,6.7-4.32,3.73-4.77,5.84,2.67,5.22,2,7.27-5,2.74-5.89,4.71,1.52,5.66.43,7.53-5.47,1.63-6.74,3.38.31,5.85-1.14,7.46-5.69.45-7.3,1.91-.9,5.78-2.66,7.06-5.65-.74-7.53.35-2.08,5.47-4.07,6.36-5.37-1.9-7.44-1.22-3.17,4.9-5.31,5.35-4.84-3-7-2.75-4.11,4.14-6.31,4.14-4.16-3.91-6.3-4.14-4.92,3.2-7,2.75-3.26-4.69-5.31-5.36-5.47,2.1-7.44,1.22-2.2-5.26-4.07-6.35-5.78.92-7.53-.36-1.05-5.6-2.66-7-5.85-.3-7.3-1.91.14-5.7-1.14-7.46-5.65-1.5-6.74-3.38,1.32-5.54.43-7.53-5.22-2.64-5.89-4.71,2.45-5.13,2-7.27-4.55-3.66-4.77-5.84S285.61,188.44,285.61,186.25Z" style="fill: rgb(255, 255, 255); stroke: rgb(38, 50, 56); stroke-linecap: round; stroke-linejoin: round; transform-origin: 345.87px 186.23px;" id="elrkk0rmci0t" class="animable"></path><circle cx="345.89" cy="186.25" r="51.25" style="fill: #2D353C; stroke: rgb(38, 50, 56); stroke-linecap: round; stroke-linejoin: round; transform-origin: 345.89px 186.25px;" id="el8iv3y63zg5o" class="animable"></circle><g id="elifnne6689z"><circle cx="345.89" cy="186.25" r="45.43" style="fill: rgb(38, 50, 56); transform-origin: 345.89px 186.25px; transform: rotate(-76.45deg);" class="animable" id="elgdctinqr1d6"></circle></g><path d="M456.33,355s-.87,7.37.21,10.4,8,23.85,9.11,42.27,2.16,35.34,1.51,36.21-4.55.43-4.55.43h-13a1.55,1.55,0,0,1-.44-1.95c.65-1.08,6.94-5.85,7.81-7.37a17,17,0,0,0,1.95-4.33c0-.65-1.52-16.49-6.72-26.89s-11.92-36-12.57-45.31Z" style="fill: rgb(255, 255, 255); stroke: rgb(38, 50, 56); stroke-linecap: round; stroke-linejoin: round; transform-origin: 453.5px 399.711px;" id="eldzd6r9mcsrv" class="animable"></path><path d="M449.17,442.37a43.93,43.93,0,0,1,4.55-4.15v2.2h13.63a11.66,11.66,0,0,1-.19,3.47c-.65.87-4.55.43-4.55.43h-13A1.55,1.55,0,0,1,449.17,442.37Z" style="fill: #2D353C; stroke: rgb(38, 50, 56); stroke-linecap: round; stroke-linejoin: round; transform-origin: 458.199px 441.326px;" id="elo1n7e8kholf" class="animable"></path><path d="M442.45,356.09s-3,21.68-.86,28.18,1.3,18.21-1.74,30.56-5.41,20.16-5.41,20.81,0,6.5-.65,7.58-19.73.87-21,.87-2.6-1.3-1.51-2.6,6.94-2.72,10.83-4.55c3.69-1.74,3.9-2.17,3.9-2.17s2.17-25.36,1.3-36.63-5.65-34.68-4.78-42.48Z" style="fill: rgb(255, 255, 255); stroke: rgb(38, 50, 56); stroke-linecap: round; stroke-linejoin: round; transform-origin: 426.829px 399.883px;" id="elrzwpwev9rkq" class="animable"></path><path d="M412.76,444.09c-1.3,0-2.6-1.3-1.51-2.6.87-1.05,4.84-2.17,8.38-3.53l.72,1.58,14-1.05c-.07,1.88-.23,4.11-.6,4.73C433.14,444.31,414.06,444.09,412.76,444.09Z" style="fill: #2D353C; stroke: rgb(38, 50, 56); stroke-linecap: round; stroke-linejoin: round; transform-origin: 422.596px 441.034px;" id="elbyqtvkrfef8" class="animable"></path><path d="M454.56,282.57s7.4,16.09,8.05,25.84-3.47,20.37-3.47,20.37l2.6,28s-8.67,5.42-23.19,5.2-21.67-2.6-21.67-2.6-1.73-34,2.82-50.5,2.93-25.45,2.93-25.45S442.82,284.26,454.56,282.57Z" style="fill: rgb(38, 50, 56); stroke: rgb(38, 50, 56); stroke-linecap: round; stroke-linejoin: round; transform-origin: 439.618px 322.278px;" id="elxm3mqii5jzm" class="animable"></path><path d="M427,220.35s2.12,7,2.93,10.91-1.3,11.4-4.07,16.61-5.87,10.76-4.4,15.48,2.12,6.52,2.12,6.52-1.14,11.56-1,13.52,8.47,3.91,16.78,3.09,14.5-2.44,15.15-3.91,0-9.61,1.14-13.84,1.47-24-1.14-28.19-8.63-10.91-8.63-10.91L441,216.76Z" style="fill: #2D353C; stroke: rgb(38, 50, 56); stroke-linecap: round; stroke-linejoin: round; transform-origin: 438.792px 251.716px;" id="elb8jex2nu0bl" class="animable"></path><path d="M448.38,232.45a16.34,16.34,0,0,0-9.13.6c-3.19,1.22-7.29,4.38-10.2,6.85.92-3.31,1.36-6.51.91-8.64-.81-3.91-2.93-10.91-2.93-10.91l14-3.59,4.89,12.87S447,230.79,448.38,232.45Z" style="fill: rgb(255, 255, 255); stroke: rgb(38, 50, 56); stroke-linecap: round; stroke-linejoin: round; transform-origin: 437.705px 228.33px;" id="eliv6872zg3rn" class="animable"></path><path d="M420.57,193.69s-2,5.22-2.65,7.45-1.72,4.42-3.05,4.63-2.56,1.23-1.74,2.94a15.61,15.61,0,0,0,3.09,3.72s1.19,8.46,2.07,9.52,5,1,7.49.36,7.33-1.45,7.33-1.45,1.57-17,.59-20.56-5.25-8.66-6.51-9.27S420.57,193.69,420.57,193.69Z" style="fill: rgb(255, 255, 255); stroke: rgb(38, 50, 56); stroke-linecap: round; stroke-linejoin: round; transform-origin: 423.444px 206.863px;" id="elm489qjzuzer" class="animable"></path><path d="M419.6,204.24c-.09.89.17,1.65.58,1.69s.79-.66.88-1.56-.18-1.65-.59-1.69S419.68,203.34,419.6,204.24Z" style="fill: rgb(38, 50, 56); transform-origin: 420.33px 204.305px;" id="elyhnv5remsq" class="animable"></path><path d="M423.73,202s-2.36-2.83-4.09-1.85" style="fill: none; stroke: rgb(38, 50, 56); stroke-linecap: round; stroke-linejoin: round; transform-origin: 421.685px 200.972px;" id="elv8pnytff1ye" class="animable"></path><path d="M422.43,212.51a7.65,7.65,0,0,1-4.22,1.42" style="fill: none; stroke: rgb(38, 50, 56); stroke-linecap: round; stroke-linejoin: round; transform-origin: 420.32px 213.22px;" id="el2nr2eoyxmec" class="animable"></path><path d="M426.35,193.08s4.43,8.75,4.82,9.77.7,19-.33,23.2a10.51,10.51,0,0,1-3.49,5.89,73.28,73.28,0,0,0,17.35,1.6c9.84-.23,14.31-2.6,14.31-2.6a234.67,234.67,0,0,1-1.88-23.9c-.23-11.8-5.49-20.3-12.06-21.88s-14.54-.2-14.54-.2-4.59-5.17-10.35-1.28-3.65,9.48-1,11.19a35.28,35.28,0,0,0,6.26,3Z" style="fill: rgb(38, 50, 56); stroke: rgb(38, 50, 56); stroke-linecap: round; stroke-linejoin: round; transform-origin: 437.761px 207.899px;" id="el0q6zg2el6y8f" class="animable"></path><path d="M409.89,252.94s25.45-15.65,28.87-16.14,8.63,5.21,7,11.4-35.87,18.59-37,18.75-28.89-26.86-28.89-26.86a54.93,54.93,0,0,1-6.36-2.28c-1.63-.82-8.18-2.89-10.27-3.54a.71.71,0,0,1-.47-.86h0a.71.71,0,0,1,.81-.54l5.37.87-6.44-4.05a1,1,0,0,1-.44-1h0a1,1,0,0,1,1.29-.75l6.57,2.38-7.28-5.94a1,1,0,0,1-.23-1.35h0a1,1,0,0,1,1.38-.39l7.76,4.1-4.69-5a1,1,0,0,1,.21-1.54h0a1,1,0,0,1,1.1.05l9.08,6.62-1-3.1a1.23,1.23,0,0,1,.9-1.59h0a1.22,1.22,0,0,1,1.36.66c.65,1.34,1.89,3.86,2.35,4.68a14.68,14.68,0,0,1,1.63,4.72c0,1,.17,3.26.17,3.26Z" style="fill: rgb(255, 255, 255); stroke: rgb(38, 50, 56); stroke-linecap: round; stroke-linejoin: round; transform-origin: 404.062px 243.505px;" id="elmd8ojtribi" class="animable"></path><path d="M395.46,255l.32-.53,5.11-7.06,9,5.49s25.45-15.65,28.87-16.14,8.63,5.21,7,11.4-35.87,18.59-37,18.75C408.2,267,404.08,262.91,395.46,255Z" style="fill: #2D353C; stroke: rgb(38, 50, 56); stroke-linecap: round; stroke-linejoin: round; transform-origin: 420.764px 251.821px;" id="elitks9bpdcng" class="animable"></path><polygon points="404.02 249.31 396.86 257.98 392.75 254.72 399.9 245.84 404.02 249.31" style="fill: #2D353C; stroke: rgb(38, 50, 56); stroke-linecap: round; stroke-linejoin: round; transform-origin: 398.385px 251.91px;" id="elo1b8l7euycl" class="animable"></polygon></g><g id="freepik--Text--inject-26" class="animable animator-hidden" style="transform-origin: 346.265px 186.315px;"><path d="M309.53,188.55v-15.8h5a4.43,4.43,0,0,1,2.32.54,3.24,3.24,0,0,1,1.34,1.55,6.22,6.22,0,0,1,.44,2.46,5.08,5.08,0,0,1-.58,2.65,3.08,3.08,0,0,1-1.57,1.35,6,6,0,0,1-2.28.4h-1.46v6.85Zm3.22-9.11h1.13a2.12,2.12,0,0,0,1.08-.22,1.13,1.13,0,0,0,.52-.71,4.79,4.79,0,0,0,.14-1.25,5.81,5.81,0,0,0-.11-1.21,1.2,1.2,0,0,0-.48-.76,2,2,0,0,0-1.17-.28h-1.11Z" style="fill: #2D353C; transform-origin: 314.084px 180.648px;" id="el9t5v40w6u1d" class="animable"></path><path d="M320.18,188.55v-15.8h4.09a9.15,9.15,0,0,1,2.74.36,3.22,3.22,0,0,1,1.76,1.28,4.52,4.52,0,0,1,.61,2.54,8.05,8.05,0,0,1-.16,1.72,3.34,3.34,0,0,1-.59,1.31,2.86,2.86,0,0,1-1.18.89l2.19,7.7h-3.3l-1.81-7.16H323.4v7.16Zm3.22-9.07h.93a2.51,2.51,0,0,0,1.23-.25,1.44,1.44,0,0,0,.64-.77,4,4,0,0,0,.18-1.28,2.9,2.9,0,0,0-.4-1.67,1.7,1.7,0,0,0-1.49-.57H323.4Z" style="fill: #2D353C; transform-origin: 324.91px 180.649px;" id="el9t0o5f7qa0a" class="animable"></path><path d="M335.84,188.76a5.19,5.19,0,0,1-2.75-.62,3.45,3.45,0,0,1-1.45-1.78,7.72,7.72,0,0,1-.44-2.78v-5.89a7.63,7.63,0,0,1,.44-2.77,3.37,3.37,0,0,1,1.45-1.76,6.62,6.62,0,0,1,5.53,0,3.43,3.43,0,0,1,1.46,1.76,7.75,7.75,0,0,1,.44,2.76v5.89a8,8,0,0,1-.44,2.78,3.47,3.47,0,0,1-1.46,1.78A5.28,5.28,0,0,1,335.84,188.76Zm0-2.32a1.28,1.28,0,0,0,.92-.28,1.49,1.49,0,0,0,.39-.76,5.53,5.53,0,0,0,.09-1v-7.47a5.38,5.38,0,0,0-.09-1,1.5,1.5,0,0,0-.39-.75,1.28,1.28,0,0,0-.92-.28,1.22,1.22,0,0,0-.88.28,1.5,1.5,0,0,0-.39.75,5.34,5.34,0,0,0-.1,1v7.47a5.53,5.53,0,0,0,.09,1,1.41,1.41,0,0,0,.38.76A1.26,1.26,0,0,0,335.84,186.44Z" style="fill: #2D353C; transform-origin: 335.86px 180.661px;" id="el9rm60qt0ivn" class="animable"></path><path d="M342.67,188.55v-15.8h3.86a7.73,7.73,0,0,1,3.13.52,3.07,3.07,0,0,1,1.59,1.62,7.29,7.29,0,0,1,.46,2.82v5.75a7.71,7.71,0,0,1-.46,2.89,3.15,3.15,0,0,1-1.57,1.66,7.13,7.13,0,0,1-3.07.54Zm3.21-2.24h.69a2.16,2.16,0,0,0,1.27-.29,1.19,1.19,0,0,0,.48-.83,7.65,7.65,0,0,0,.1-1.38V177.3a5.22,5.22,0,0,0-.13-1.32,1.15,1.15,0,0,0-.5-.73,2.44,2.44,0,0,0-1.24-.24h-.67Z" style="fill: #2D353C; transform-origin: 347.192px 180.65px;" id="el9498gzoggzp" class="animable"></path><path d="M358.29,188.76a5.3,5.3,0,0,1-2.79-.61,3.26,3.26,0,0,1-1.4-1.77,9,9,0,0,1-.4-2.82V172.75h3.18V184a7.33,7.33,0,0,0,.09,1.15,1.81,1.81,0,0,0,.39.91,1.42,1.42,0,0,0,1.87,0,1.72,1.72,0,0,0,.38-.91,8.77,8.77,0,0,0,.08-1.15V172.75h3.18v10.81a8.67,8.67,0,0,1-.4,2.82,3.29,3.29,0,0,1-1.39,1.77A5.35,5.35,0,0,1,358.29,188.76Z" style="fill: #2D353C; transform-origin: 358.286px 180.759px;" id="elyyq4b91mz0f" class="animable"></path><path d="M369.5,188.76a5.08,5.08,0,0,1-2.78-.66,3.46,3.46,0,0,1-1.43-1.84,8.45,8.45,0,0,1-.41-2.74v-5.68a8.74,8.74,0,0,1,.41-2.82,3.42,3.42,0,0,1,1.43-1.82,5.18,5.18,0,0,1,2.78-.64,5.34,5.34,0,0,1,2.66.56,3.11,3.11,0,0,1,1.37,1.6,6.78,6.78,0,0,1,.4,2.4v1.33h-3.12V177a8.28,8.28,0,0,0-.06-1,1.46,1.46,0,0,0-.32-.78,1.17,1.17,0,0,0-.91-.3,1.24,1.24,0,0,0-.94.31,1.6,1.6,0,0,0-.37.81,7.45,7.45,0,0,0-.07,1.1v7.18a5.7,5.7,0,0,0,.1,1.16,1.37,1.37,0,0,0,.41.76,1.26,1.26,0,0,0,.87.26,1.14,1.14,0,0,0,.89-.3,1.58,1.58,0,0,0,.33-.81,9,9,0,0,0,.07-1.07v-1.54h3.12V184a7.06,7.06,0,0,1-.39,2.44,3.29,3.29,0,0,1-1.35,1.68A4.94,4.94,0,0,1,369.5,188.76Z" style="fill: #2D353C; transform-origin: 369.405px 180.66px;" id="elfsx0yiwzqr5" class="animable"></path><path d="M377.38,188.55v-13.4h-2.44v-2.4H383v2.4h-2.4v13.4Z" style="fill: #2D353C; transform-origin: 378.97px 180.65px;" id="elsbyud83c32" class="animable"></path><path d="M322.52,215.07a5.75,5.75,0,0,1-1-.66,10,10,0,0,1-1.15-1,8,8,0,0,1-1-1.22l-.17,0H319a5.16,5.16,0,0,1-2.75-.63,3.42,3.42,0,0,1-1.45-1.78,7.69,7.69,0,0,1-.44-2.78v-5.89a7.63,7.63,0,0,1,.44-2.77,3.31,3.31,0,0,1,1.45-1.75A5.26,5.26,0,0,1,319,196a5.4,5.4,0,0,1,2.78.62,3.37,3.37,0,0,1,1.46,1.75,7.75,7.75,0,0,1,.44,2.76V207a9.14,9.14,0,0,1-.21,2,4.29,4.29,0,0,1-.67,1.57,3.31,3.31,0,0,1-1.25,1l.53.55a6.37,6.37,0,0,0,.55.5,3.35,3.35,0,0,0,.52.39ZM319,209.85a1.3,1.3,0,0,0,.92-.29,1.45,1.45,0,0,0,.39-.76,5.45,5.45,0,0,0,.09-1v-7.47a5.34,5.34,0,0,0-.09-1,1.49,1.49,0,0,0-.39-.76,1.35,1.35,0,0,0-.92-.28,1.31,1.31,0,0,0-.9.28,1.41,1.41,0,0,0-.38.76,5.34,5.34,0,0,0-.09,1v7.47a5.45,5.45,0,0,0,.09,1,1.37,1.37,0,0,0,.38.76A1.26,1.26,0,0,0,319,209.85Z" style="fill: #2D353C; transform-origin: 319.02px 205.53px;" id="elsgy0oj0mqs" class="animable"></path><path d="M330.3,212.17a5.29,5.29,0,0,1-2.79-.62,3.24,3.24,0,0,1-1.39-1.77,8.59,8.59,0,0,1-.4-2.82v-10.8h3.18v11.25a8.77,8.77,0,0,0,.08,1.15,1.84,1.84,0,0,0,.39.92,1.18,1.18,0,0,0,.93.35,1.2,1.2,0,0,0,.95-.35,1.83,1.83,0,0,0,.38-.92,8.77,8.77,0,0,0,.07-1.15V196.16h3.18V207a8.59,8.59,0,0,1-.4,2.82,3.24,3.24,0,0,1-1.39,1.77A5.29,5.29,0,0,1,330.3,212.17Z" style="fill: #2D353C; transform-origin: 330.3px 204.171px;" id="el4xule5pukau" class="animable"></path><path d="M336.23,212l3.06-15.79h3.57l3,15.79h-3l-.57-3.47h-2.49l-.61,3.47Zm3.92-5.44H342l-1-6.38Z" style="fill: #2D353C; transform-origin: 341.045px 204.105px;" id="elxjx89ewvww" class="animable"></path><path d="M347.39,212V196.16h3.21v13.61h3.71V212Z" style="fill: #2D353C; transform-origin: 350.85px 204.08px;" id="elal8q6f38bmg" class="animable"></path><path d="M355.75,212V196.16H359V212Z" style="fill: #2D353C; transform-origin: 357.375px 204.08px;" id="elrujsqexigj" class="animable"></path><path d="M362.85,212V198.56h-2.44v-2.4h8.08v2.4h-2.4V212Z" style="fill: #2D353C; transform-origin: 364.45px 204.08px;" id="elywpc920g5z" class="animable"></path><path d="M372,212v-6.26l-3.08-9.53h3l1.7,5.55,1.58-5.55h2.92l-3,9.53V212Z" style="fill: #2D353C; transform-origin: 373.52px 204.105px;" id="elum5y8wdffb" class="animable"></path><polygon points="322.67 157.56 323.75 160.87 327.22 160.87 324.41 162.91 325.48 166.21 322.67 164.17 319.86 166.21 320.93 162.91 318.12 160.87 321.6 160.87 322.67 157.56" style="fill: #2D353C; transform-origin: 322.67px 161.885px;" id="elbkntxqhwd0m" class="animable"></polygon><polygon points="334.84 157.56 335.91 160.87 339.39 160.87 336.57 162.91 337.65 166.21 334.84 164.17 332.03 166.21 333.1 162.91 330.29 160.87 333.76 160.87 334.84 157.56" style="fill: #2D353C; transform-origin: 334.84px 161.885px;" id="elmmurbv0dic" class="animable"></polygon><polygon points="347 157.56 348.08 160.87 351.55 160.87 348.74 162.91 349.81 166.21 347 164.17 344.19 166.21 345.27 162.91 342.45 160.87 345.93 160.87 347 157.56" style="fill: #2D353C; transform-origin: 347px 161.885px;" id="eludr708ohd0h" class="animable"></polygon><polygon points="359.17 157.56 360.24 160.87 363.72 160.87 360.91 162.91 361.98 166.21 359.17 164.17 356.36 166.21 357.43 162.91 354.62 160.87 358.1 160.87 359.17 157.56" style="fill: #2D353C; transform-origin: 359.17px 161.885px;" id="elb36lc84nqmv" class="animable"></polygon><polygon points="371.34 157.56 372.41 160.87 375.88 160.87 373.07 162.91 374.15 166.21 371.34 164.17 368.52 166.21 369.6 162.91 366.79 160.87 370.26 160.87 371.34 157.56" style="fill: #2D353C; transform-origin: 371.335px 161.885px;" id="elb2yhjbzw0hn" class="animable"></polygon></g><defs>     <filter id="active" height="200%">         <feMorphology in="SourceAlpha" result="DILATED" operator="dilate" radius="2"></feMorphology>                <feFlood flood-color="#32DFEC" flood-opacity="1" result="PINK"></feFlood>        <feComposite in="PINK" in2="DILATED" operator="in" result="OUTLINE"></feComposite>        <feMerge>            <feMergeNode in="OUTLINE"></feMergeNode>            <feMergeNode in="SourceGraphic"></feMergeNode>        </feMerge>    </filter>    <filter id="hover" height="200%">        <feMorphology in="SourceAlpha" result="DILATED" operator="dilate" radius="2"></feMorphology>                <feFlood flood-color="#ff0000" flood-opacity="0.5" result="PINK"></feFlood>        <feComposite in="PINK" in2="DILATED" operator="in" result="OUTLINE"></feComposite>        <feMerge>            <feMergeNode in="OUTLINE"></feMergeNode>            <feMergeNode in="SourceGraphic"></feMergeNode>        </feMerge>            <feColorMatrix type="matrix" values="0   0   0   0   0                0   1   0   0   0                0   0   0   0   0                0   0   0   1   0 "></feColorMatrix>    </filter></defs></svg>